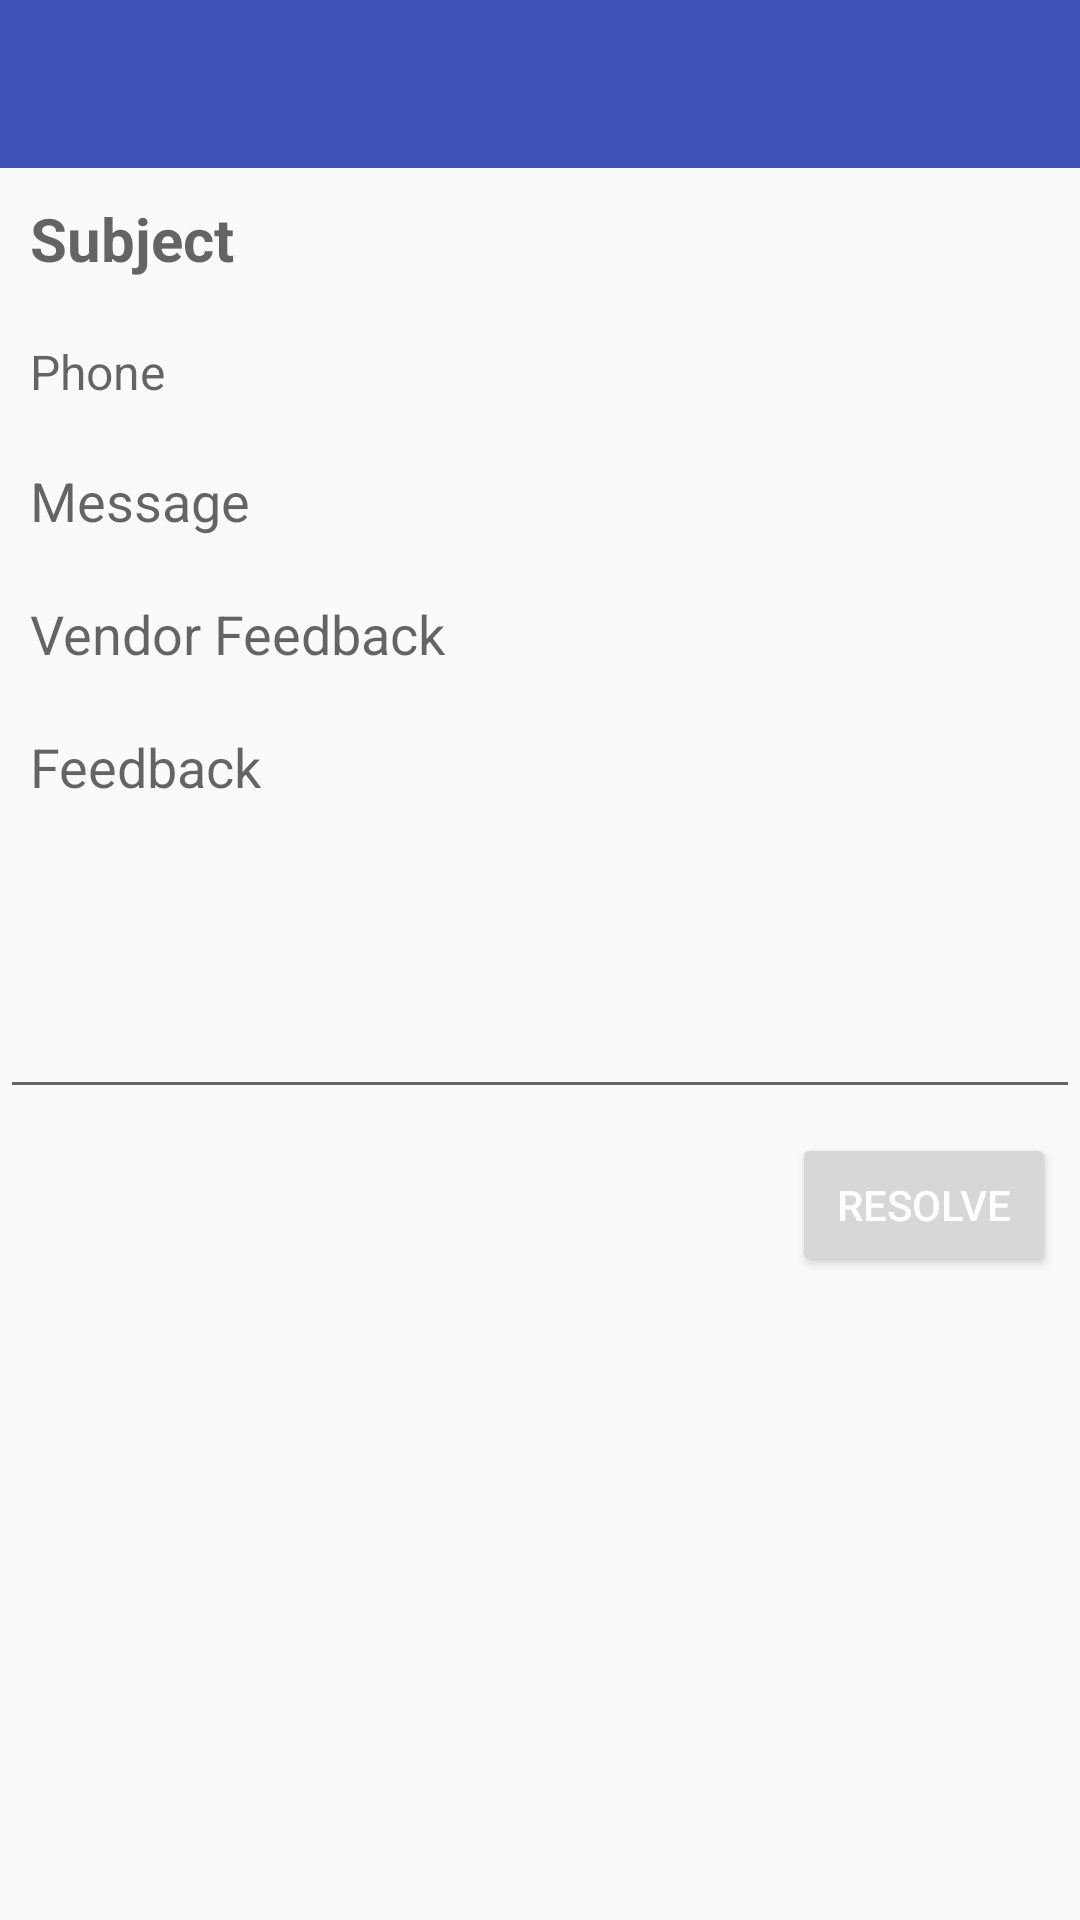

Reconstruct the res/layout file that produces this screen, plus the resources it refers to.
<!-- AndroidManifest.xml: application theme AppTheme -->
<!-- res/layout/activity_complaints_details.xml -->
<?xml version="1.0" encoding="utf-8"?>
<androidx.constraintlayout.widget.ConstraintLayout xmlns:android="http://schemas.android.com/apk/res/android"
    xmlns:app="http://schemas.android.com/apk/res-auto"
    xmlns:tools="http://schemas.android.com/tools"
    android:layout_width="match_parent"
    android:layout_height="match_parent"
    tools:context=".ComplaintsDetails">

    <com.google.android.material.appbar.AppBarLayout
        android:id="@+id/appbar"
        android:layout_width="match_parent"
        android:layout_height="wrap_content"
        android:theme="@style/AppTheme.AppBarOverlay"
        app:layout_constraintEnd_toEndOf="parent"
        app:layout_constraintStart_toStartOf="parent"
        app:layout_constraintTop_toTopOf="parent">

        <androidx.appcompat.widget.Toolbar
            android:id="@+id/toolbar"
            android:layout_width="match_parent"
            android:layout_height="?attr/actionBarSize"
            android:background="?attr/colorPrimary"
            app:popupTheme="@style/AppTheme.PopupOverlay" />

    </com.google.android.material.appbar.AppBarLayout>

    <RelativeLayout
        android:layout_width="match_parent"
        android:layout_height="match_parent"
        android:layout_marginTop="?attr/actionBarSize"
        android:padding="0dp"
        app:layout_constraintBottom_toBottomOf="parent"
        app:layout_constraintEnd_toEndOf="parent"
        app:layout_constraintHorizontal_bias="0.0"
        app:layout_constraintStart_toStartOf="parent"
        app:layout_constraintTop_toBottomOf="@id/appbar"
        app:layout_constraintVertical_bias="1.0">

        <TextView
            android:id="@+id/subject"
            android:layout_width="match_parent"
            android:layout_height="wrap_content"
            android:layout_margin="0dp"
            android:hint="Subject"
            android:padding="10dp"
            android:textSize="20sp"
            android:textStyle="bold" />

        <TextView
            android:id="@+id/phone"
            android:layout_width="match_parent"
            android:layout_height="wrap_content"
            android:layout_below="@id/subject"
            android:layout_margin="0dp"
            android:hint="Phone"
            android:padding="10dp"
            android:textSize="16sp" />


        <TextView
            android:id="@+id/message"
            android:layout_width="match_parent"
            android:layout_height="wrap_content"
            android:layout_below="@id/phone"
            android:layout_margin="0dp"
            android:hint="Message"
            android:lineSpacingExtra="2dp"
            android:padding="10dp"
            android:textSize="18sp" />

        <TextView
            android:id="@+id/vendorFeedback"
            android:layout_width="match_parent"
            android:layout_height="wrap_content"
            android:layout_below="@id/message"
            android:layout_margin="0dp"
            android:hint="Vendor Feedback"
            android:lineSpacingExtra="2dp"
            android:padding="10dp"
            android:textSize="18sp" />

        <EditText
            android:id="@+id/feedback"
            android:layout_width="match_parent"
            android:layout_height="wrap_content"
            android:layout_below="@id/vendorFeedback"
            android:layout_margin="0dp"
            android:autofillHints="Feedback"
            android:gravity="top"
            android:hint="Feedback"
            android:inputType="textMultiLine"
            android:lineSpacingExtra="2dp"
            android:lines="5"
            android:padding="10dp"
            android:textSize="18sp" />

        <Button
            android:id="@+id/resolve"
            android:layout_width="wrap_content"
            android:layout_height="wrap_content"
            android:textColor="#ffffff"
            android:layout_below="@id/feedback"
            android:layout_alignEnd="@id/feedback"
            android:layout_alignRight="@id/feedback"
            android:layout_marginTop="8dp"
            android:layout_marginEnd="8dp"
            android:layout_marginRight="8dp"
            android:text="Resolve" />

    </RelativeLayout>

</androidx.constraintlayout.widget.ConstraintLayout>
<!-- resources referenced by this layout -->
<resources>
  <style name="AppTheme.AppBarOverlay" parent="ThemeOverlay.AppCompat.Dark.ActionBar">
          
          
          
      </style>
  <style name="AppTheme.PopupOverlay" parent="ThemeOverlay.AppCompat.Light">
          
          
          
      </style>
  <style name="AppTheme" parent="Theme.AppCompat.Light.NoActionBar">
          
          <item name="colorPrimary">@color/colorPrimary</item>
          <item name="colorPrimaryDark">@color/colorPrimaryDark</item>
          <item name="colorAccent">@color/colorAccent</item>
      </style>
  <color name="colorPrimary">#3F51B5</color>
  <color name="colorPrimaryDark">#303F9F</color>
  <color name="colorAccent">#FF4081</color>
</resources>
